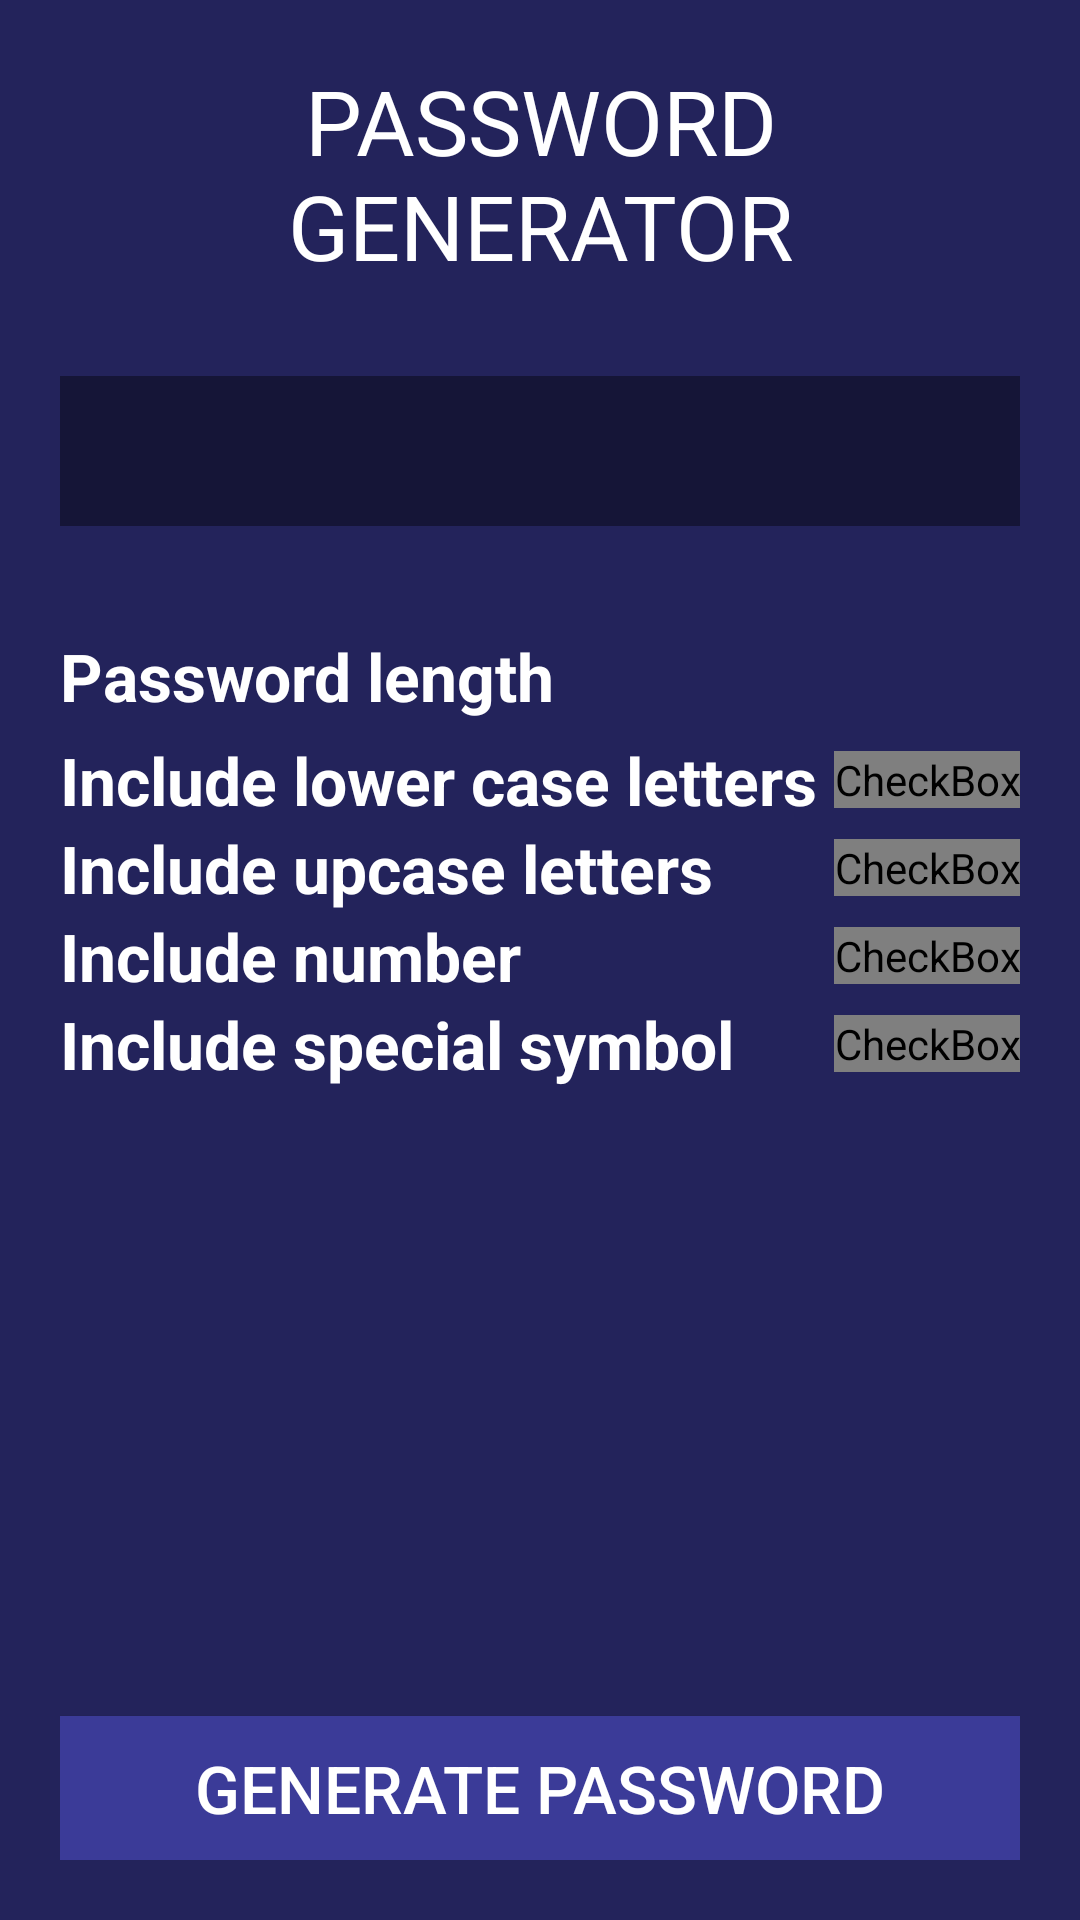

Reconstruct the res/layout file that produces this screen, plus the resources it refers to.
<!-- AndroidManifest.xml: application theme AppTheme -->
<!-- res/layout/activity_password_generator.xml -->
<?xml version="1.0" encoding="utf-8"?>
<androidx.constraintlayout.widget.ConstraintLayout xmlns:android="http://schemas.android.com/apk/res/android"
    xmlns:app="http://schemas.android.com/apk/res-auto"
    xmlns:tools="http://schemas.android.com/tools"
    android:layout_width="match_parent"
    android:layout_height="match_parent"
    android:background="#23235B"
    android:orientation="vertical"
    android:padding="20dp"
    android:weightSum="12"
    tools:context=".PasswordGeneratorActivity">


    <TextView
        android:id="@+id/textView14"
        android:layout_width="300dp"
        android:layout_height="wrap_content"
        android:gravity="center"
        android:text="PASSWORD GENERATOR"
        android:textAlignment="center"
        android:textColor="@color/white"
        android:textSize="30sp"
        app:layout_constraintEnd_toEndOf="parent"
        app:layout_constraintStart_toStartOf="parent"
        app:layout_constraintTop_toTopOf="parent" />

    <TextView
        android:id="@+id/tvResult"
        android:layout_width="match_parent"
        android:layout_height="50dp"
        android:background="#151537"
        android:text=""
        android:gravity="center"
        app:layout_constraintTop_toBottomOf="@+id/textView14"
        android:layout_marginTop="30dp"
        android:textColor="@color/white"
        android:textSize="22sp" />

    <LinearLayout
        android:id="@+id/linearLayout"
        android:layout_width="match_parent"
        android:layout_height="wrap_content"
        android:orientation="vertical"
        app:layout_constraintTop_toBottomOf="@+id/tvResult"
        android:layout_marginTop="30dp">

        <RelativeLayout
            android:layout_width="match_parent"
            android:layout_height="wrap_content"
            android:layout_weight="1">

            <TextView
                android:layout_width="wrap_content"
                android:layout_height="wrap_content"
                android:layout_alignParentStart="true"
                android:layout_centerVertical="true"
                android:text="Password length"
                android:textColor="@color/white"
                android:textSize="22sp"
                android:textStyle="bold" />

            <EditText
                android:id="@+id/edt_length"
                android:layout_width="100dp"
                android:layout_height="40dp"
                android:layout_alignParentEnd="true"
                android:layout_centerVertical="true"
                android:background="@drawable/white_background"
                android:textColor="@color/black"
                android:textSize="22sp"
                android:inputType="number"/>
        </RelativeLayout>

        <RelativeLayout
            android:layout_width="match_parent"
            android:layout_height="wrap_content"
            android:layout_weight="1"
            android:orientation="horizontal">

            <TextView
                android:layout_width="wrap_content"
                android:layout_height="wrap_content"
                android:layout_alignParentStart="true"
                android:layout_centerVertical="true"
                android:text="Include lower case letters"
                android:textColor="@color/white"
                android:textSize="22sp"
                android:textStyle="bold" />

            <CheckBox
                android:id="@+id/cb_lower_case"
                android:layout_width="wrap_content"
                android:layout_height="wrap_content"
                android:layout_alignParentEnd="true"
                android:layout_centerVertical="true"
                android:button="@drawable/custom_checkbox"
                android:checked="true" />
        </RelativeLayout>

        <RelativeLayout
            android:layout_width="match_parent"
            android:layout_height="wrap_content"
            android:layout_weight="1"
            android:orientation="horizontal">

            <TextView
                android:layout_width="wrap_content"
                android:layout_height="wrap_content"
                android:layout_alignParentStart="true"
                android:layout_centerVertical="true"
                android:text="Include upcase letters"
                android:textColor="@color/white"
                android:textSize="22sp"
                android:textStyle="bold" />

            <CheckBox
                android:id="@+id/cb_upper_case"
                android:layout_width="wrap_content"
                android:layout_height="wrap_content"
                android:layout_alignParentEnd="true"
                android:layout_centerVertical="true"
                android:button="@drawable/custom_checkbox" />
        </RelativeLayout>

        <RelativeLayout
            android:layout_width="match_parent"
            android:layout_height="wrap_content"
            android:layout_weight="1"
            android:orientation="horizontal">

            <TextView
                android:layout_width="wrap_content"
                android:layout_height="wrap_content"
                android:layout_alignParentStart="true"
                android:layout_centerVertical="true"
                android:text="Include number"
                android:textColor="@color/white"
                android:textSize="22sp"
                android:textStyle="bold" />

            <CheckBox
                android:id="@+id/cb_include_number"
                android:layout_width="wrap_content"
                android:layout_height="wrap_content"
                android:layout_alignParentEnd="true"
                android:layout_centerVertical="true"
                android:button="@drawable/custom_checkbox"
                android:checked="true" />
        </RelativeLayout>

        <RelativeLayout
            android:layout_width="match_parent"
            android:layout_height="wrap_content"
            android:layout_weight="1"
            android:orientation="horizontal">

            <TextView
                android:layout_width="wrap_content"
                android:layout_height="wrap_content"
                android:layout_alignParentStart="true"
                android:layout_centerVertical="true"
                android:text="Include special symbol"
                android:textColor="@color/white"
                android:textSize="22sp"
                android:textStyle="bold" />

            <CheckBox
                android:id="@+id/cb_special_symbol"
                android:layout_width="wrap_content"
                android:layout_height="wrap_content"
                android:layout_alignParentEnd="true"
                android:layout_centerVertical="true"
                android:button="@drawable/custom_checkbox" />
        </RelativeLayout>
    </LinearLayout>

    <Button
        android:id="@+id/btnGenerate"
        android:layout_width="match_parent"
        android:layout_height="wrap_content"
        android:background="#3B3B98"
        android:text="GENERATE PASSWORD"
        app:layout_constraintBottom_toBottomOf="parent"
        android:textColor="@color/white"
        android:textSize="22sp" />
</androidx.constraintlayout.widget.ConstraintLayout>
<!-- resources referenced by this layout -->
<resources>
  <color name="black">#000000</color>
  <color name="white">#FFFFFFFF</color>
  <!-- drawable custom_checkbox (drawable) -->
  <?xml version="1.0" encoding="utf-8"?>
  <selector xmlns:android="http://schemas.android.com/apk/res/android">
      <item android:state_checked="false" android:drawable="@drawable/unchecked_checkbox_64px"/>
      <item android:state_checked="true" android:drawable="@drawable/checked_checkbox_64px"/>
      <item android:drawable="@drawable/unchecked_checkbox_64px"/>
  </selector>
  <style name="AppTheme" parent="Theme.AppCompat.Light.DarkActionBar">
          
          <item name="colorPrimary">@color/colorPrimary</item>
          <item name="colorPrimaryDark">@color/colorPrimaryDark</item>
          <item name="colorAccent">@color/colorAccent</item>
      </style>
  <color name="colorPrimary">#008577</color>
  <color name="colorPrimaryDark">#00574B</color>
  <color name="colorAccent">#D81B60</color>
</resources>
